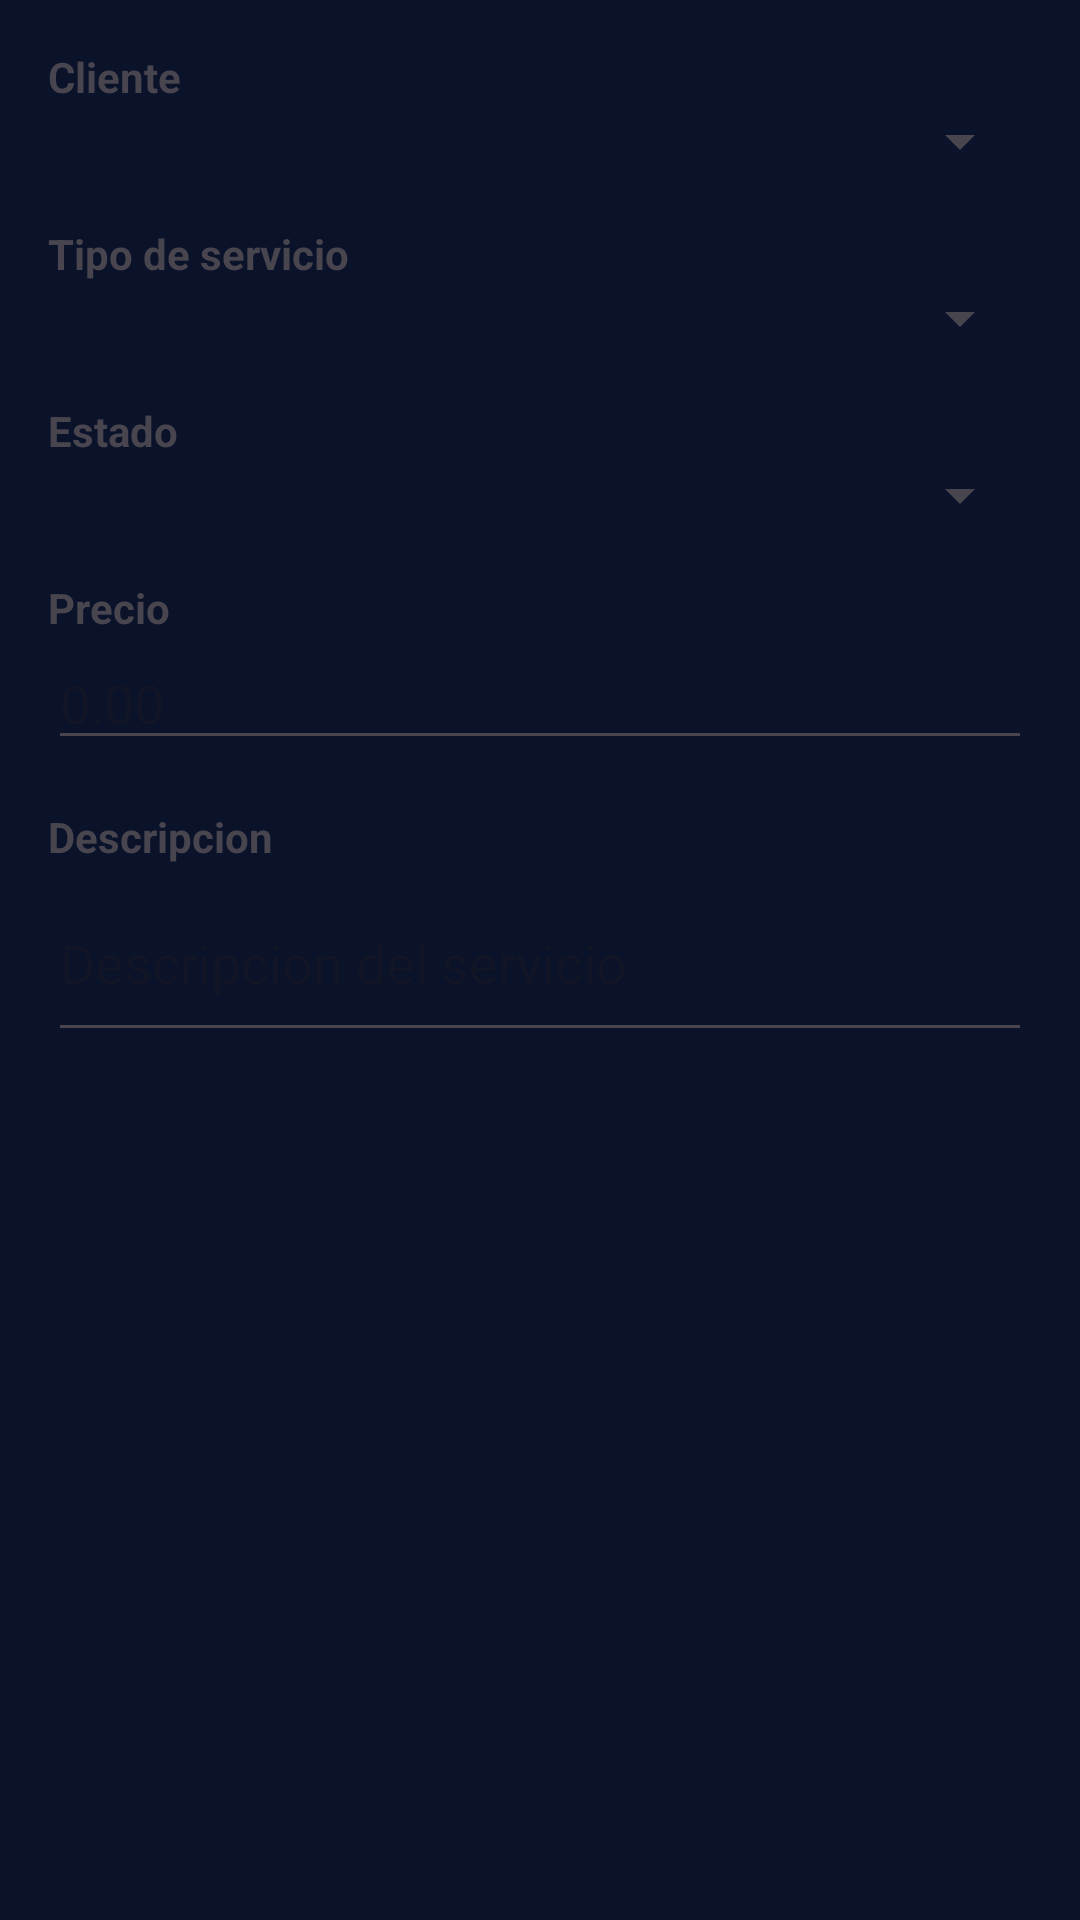

Layout XML and referenced resources for this Android screen:
<!-- AndroidManifest.xml: application theme Theme.CrudApp -->
<!-- res/layout/dialog_nuevo_servicio.xml -->
<?xml version="1.0" encoding="utf-8"?>
<ScrollView xmlns:android="http://schemas.android.com/apk/res/android"
    android:layout_width="match_parent"
    android:layout_height="wrap_content"
    android:padding="16dp">

    <LinearLayout
        android:layout_width="match_parent"
        android:layout_height="wrap_content"
        android:orientation="vertical">

        <TextView
            android:layout_width="wrap_content"
            android:layout_height="wrap_content"
            android:text="Cliente"
            android:textStyle="bold" />

        <Spinner
            android:id="@+id/spinner_cliente"
            android:layout_width="match_parent"
            android:layout_height="wrap_content"
            android:layout_marginBottom="16dp" />

        <TextView
            android:layout_width="wrap_content"
            android:layout_height="wrap_content"
            android:text="Tipo de servicio"
            android:textStyle="bold" />

        <Spinner
            android:id="@+id/spinner_tipo_servicio"
            android:layout_width="match_parent"
            android:layout_height="wrap_content"
            android:layout_marginBottom="16dp" />

        <TextView
            android:layout_width="wrap_content"
            android:layout_height="wrap_content"
            android:text="Estado"
            android:textStyle="bold" />

        <Spinner
            android:id="@+id/spinner_estado"
            android:layout_width="match_parent"
            android:layout_height="wrap_content"
            android:layout_marginBottom="16dp" />

        <TextView
            android:layout_width="wrap_content"
            android:layout_height="wrap_content"
            android:text="Precio"
            android:textStyle="bold" />

        <EditText
            android:id="@+id/et_precio"
            android:layout_width="match_parent"
            android:layout_height="wrap_content"
            android:inputType="numberDecimal"
            android:hint="0.00"
            android:layout_marginBottom="16dp" />

        <TextView
            android:layout_width="wrap_content"
            android:layout_height="wrap_content"
            android:text="Descripcion"
            android:textStyle="bold" />

        <EditText
            android:id="@+id/et_descripcion"
            android:layout_width="match_parent"
            android:layout_height="wrap_content"
            android:inputType="textMultiLine"
            android:minLines="2"
            android:hint="Descripcion del servicio" />

    </LinearLayout>

</ScrollView>
<!-- resources referenced by this layout -->
<resources>
  <style name="Theme.CrudApp" parent="Base.Theme.CrudApp" />
  <style name="Base.Theme.CrudApp" parent="Theme.Material3.DayNight.NoActionBar">
          <item name="windowActionBar">false</item>
          <item name="windowNoTitle">true</item>
  
          <item name="colorPrimary">@color/primary</item>
          <item name="colorPrimaryVariant">@color/primary_variant</item>
          <item name="colorSecondary">@color/secondary</item>
          <item name="colorSecondaryVariant">@color/secondary_variant</item>
  
          <item name="colorSurface">@color/texto_principal</item>
          <item name="android:colorBackground">@color/background</item>
          <item name="colorError">@color/error</item>
  
          <item name="android:statusBarColor">#000000</item>
          <item name="android:navigationBarColor">@color/card</item>
      </style>
  <color name="primary">#1DA1F2</color>
  <color name="primary_variant">#0D8BDB</color>
  <color name="secondary">#0B132B</color>
  <color name="secondary_variant">#1A1F3A</color>
  <color name="texto_principal">#FFFFFF</color>
  <color name="background">#0B132B</color>
  <color name="error">#CF6679</color>
  <color name="card">#1C2541</color>
</resources>
